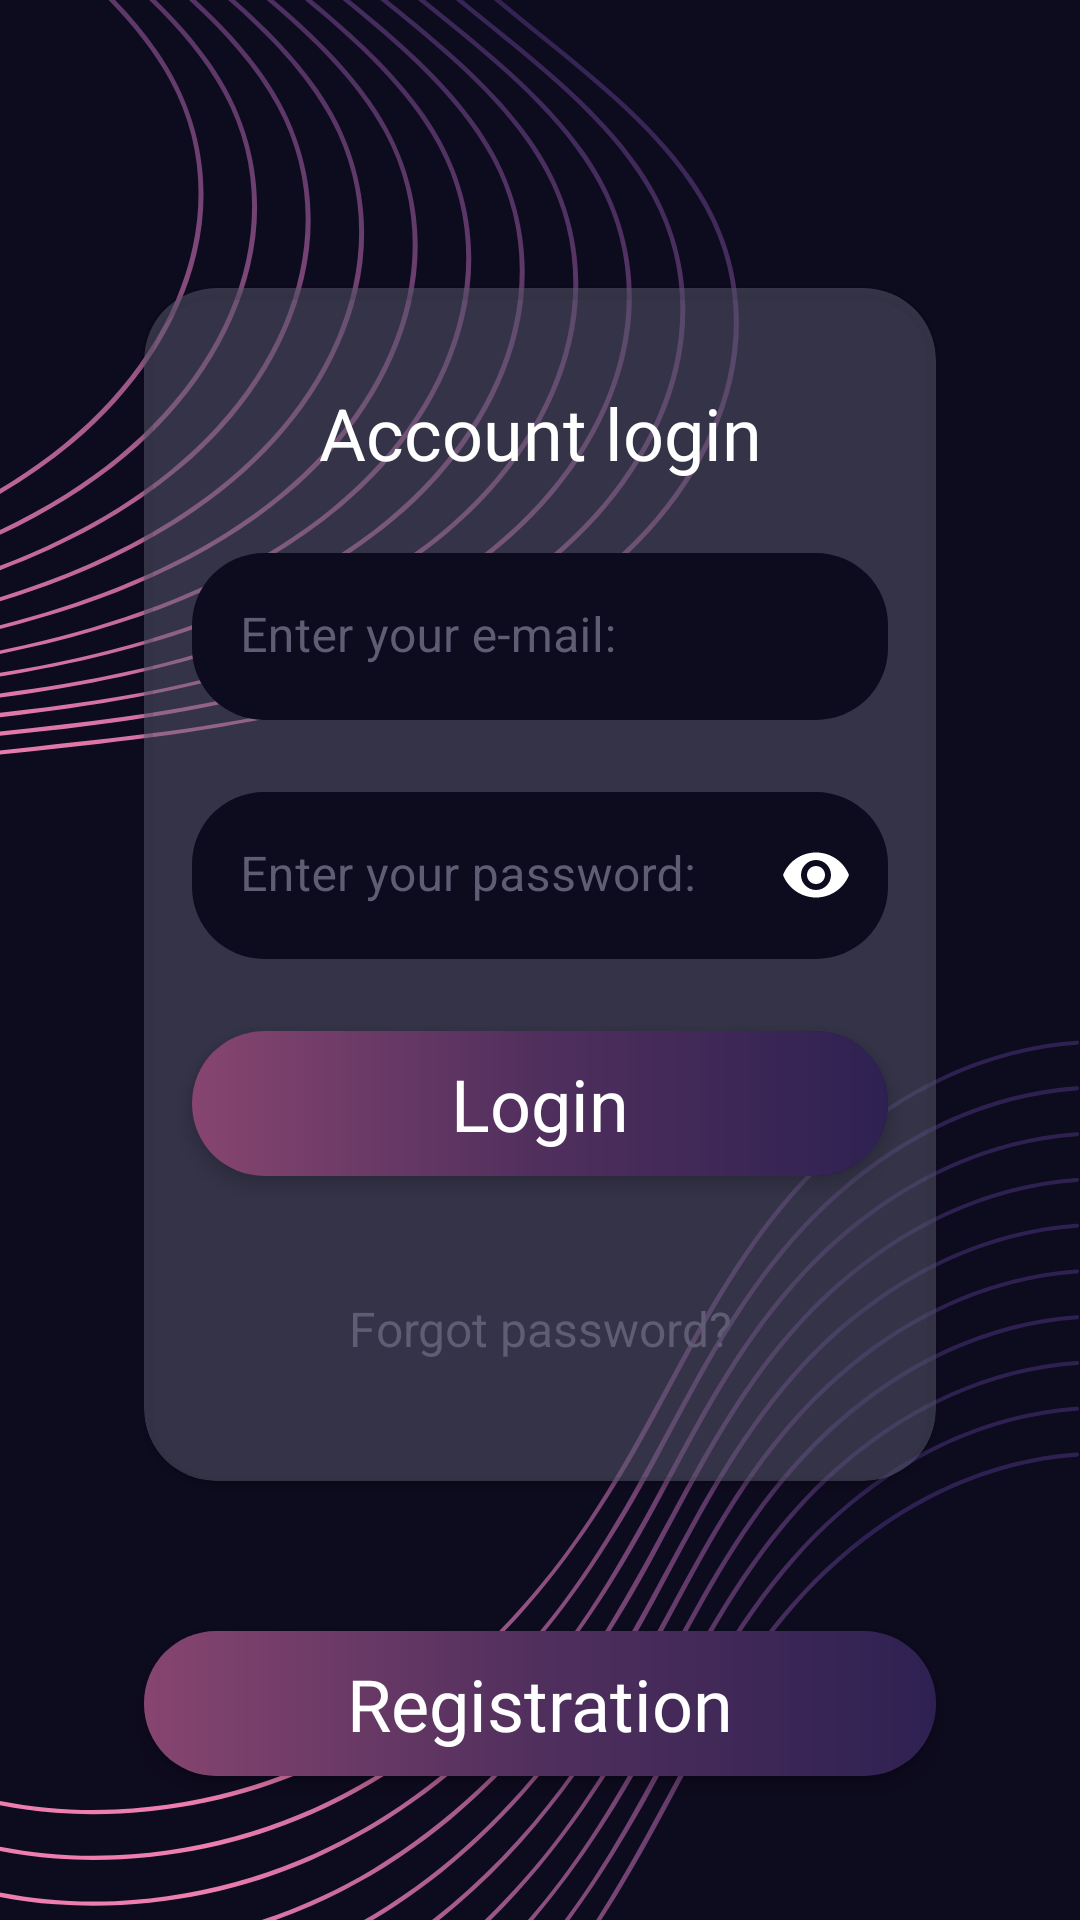

This screen was rendered from an Android layout file. Write that file and the resources it references.
<!-- AndroidManifest.xml: activity theme Theme.Wave -->
<!-- res/layout/activity_main.xml -->
<?xml version="1.0" encoding="utf-8"?>
<androidx.constraintlayout.widget.ConstraintLayout xmlns:android="http://schemas.android.com/apk/res/android"
    xmlns:app="http://schemas.android.com/apk/res-auto"
    xmlns:tools="http://schemas.android.com/tools"
    android:layout_width="match_parent"
    android:layout_height="match_parent"
    android:background="@drawable/main_background"
    tools:context=".ui.login.MainActivity">

    <androidx.cardview.widget.CardView
        android:id="@+id/cardViewEdit"
        android:layout_width="match_parent"
        android:layout_height="wrap_content"
        android:layout_marginTop="96dp"
        android:layout_marginStart="48dp"
        android:layout_marginEnd="48dp"
        style="@style/card_view_glass"
        app:layout_constraintBottom_toTopOf="@+id/registrationViewBtn"
        app:layout_constraintEnd_toEndOf="parent"
        app:layout_constraintHorizontal_bias="0.5"
        app:layout_constraintStart_toStartOf="parent"
        app:layout_constraintTop_toTopOf="parent"
        app:layout_constraintVertical_chainStyle="spread_inside">

        <androidx.constraintlayout.widget.ConstraintLayout
            android:layout_width="match_parent"
            android:layout_height="match_parent"
            app:cardBackgroundColor="@color/background_card_view">

            <TextView
                android:id="@+id/textLogin"
                android:layout_width="wrap_content"
                android:layout_height="wrap_content"
                android:layout_marginTop="32dp"
                android:text="@string/account_login"
                android:textColor="@color/white"
                android:textSize="24sp"
                app:layout_constraintEnd_toEndOf="@+id/til_email"
                app:layout_constraintStart_toStartOf="@+id/til_email"
                app:layout_constraintTop_toTopOf="parent" />

            <com.google.android.material.textfield.TextInputLayout
                android:id="@+id/til_email"
                android:layout_width="match_parent"
                android:layout_height="wrap_content"
                android:layout_marginStart="16dp"
                android:layout_marginTop="24dp"
                android:layout_marginEnd="16dp"
                style="@style/text_input_layout_email"
                app:layout_constraintEnd_toEndOf="parent"
                app:layout_constraintStart_toStartOf="parent"
                app:layout_constraintTop_toBottomOf="@+id/textLogin">

                <com.google.android.material.textfield.TextInputEditText
                    android:id="@+id/editTextEmail"
                    android:layout_width="match_parent"
                    android:layout_height="wrap_content"
                    android:hint="@string/your_email"
                    android:inputType="textEmailAddress"
                    android:textColor="@color/white" />
            </com.google.android.material.textfield.TextInputLayout>

            <com.google.android.material.textfield.TextInputLayout
                android:id="@+id/til_password"
                android:layout_width="match_parent"
                android:layout_height="wrap_content"
                android:layout_marginStart="16dp"
                android:layout_marginTop="24dp"
                android:layout_marginEnd="16dp"
                style="@style/text_input_layout_password"
                app:layout_constraintEnd_toEndOf="parent"
                app:layout_constraintStart_toStartOf="parent"
                app:layout_constraintTop_toBottomOf="@+id/til_email">

                <com.google.android.material.textfield.TextInputEditText
                    android:id="@+id/editTextPassword"
                    android:layout_width="match_parent"
                    android:layout_height="wrap_content"
                    android:hint="@string/your_password"
                    android:inputType="textPassword"
                    android:textColor="@color/white" />
            </com.google.android.material.textfield.TextInputLayout>

            <androidx.cardview.widget.CardView
                android:id="@+id/loginViewBtn"
                android:layout_width="0dp"
                android:layout_height="wrap_content"
                android:layout_marginTop="24dp"
                style="@style/card_view_btn"
                app:layout_constraintEnd_toEndOf="@+id/til_password"
                app:layout_constraintStart_toStartOf="@+id/til_password"
                app:layout_constraintTop_toBottomOf="@+id/til_password">

                <LinearLayout
                    android:layout_width="match_parent"
                    android:layout_height="match_parent"
                    android:background="@drawable/gradient_wave"
                    android:gravity="center"
                    android:foreground="?android:attr/selectableItemBackground"
                    android:orientation="horizontal">

                    <TextView
                        style="@style/text_view_btn"
                        android:layout_width="wrap_content"
                        android:layout_height="wrap_content"
                        android:text="@string/login" />
                </LinearLayout>
            </androidx.cardview.widget.CardView>

            <TextView
                android:id="@+id/textViewForgotPassword"
                android:layout_width="wrap_content"
                android:layout_height="wrap_content"
                android:layout_marginTop="24dp"
                android:layout_marginBottom="24dp"
                android:padding="16dp"
                style="@style/forgot_password"
                android:foreground="?android:attr/selectableItemBackground"
                android:text="@string/forgot_password"
                app:layout_constraintBottom_toBottomOf="parent"
                app:layout_constraintEnd_toEndOf="@+id/loginViewBtn"
                app:layout_constraintStart_toStartOf="@+id/loginViewBtn"
                app:layout_constraintTop_toBottomOf="@+id/loginViewBtn" />


        </androidx.constraintlayout.widget.ConstraintLayout>

    </androidx.cardview.widget.CardView>

    <androidx.cardview.widget.CardView
        android:id="@+id/registrationViewBtn"
        android:layout_width="match_parent"
        android:layout_height="wrap_content"
        android:layout_margin="48dp"
        style="@style/card_view_btn"
        app:layout_constraintBottom_toBottomOf="parent"
        app:layout_constraintEnd_toEndOf="parent"
        app:layout_constraintHorizontal_bias="0.5"
        app:layout_constraintStart_toStartOf="parent"
        app:layout_constraintTop_toBottomOf="@+id/cardViewEdit">

        <LinearLayout
            android:layout_width="match_parent"
            android:layout_height="match_parent"
            android:background="@drawable/gradient_wave"
            android:gravity="center"
            android:foreground="?android:attr/selectableItemBackground"
            android:orientation="horizontal">

            <TextView
                android:layout_width="wrap_content"
                android:layout_height="wrap_content"
                android:fontFamily="@font/gothic_a1"
                style="@style/text_view_btn"
                android:text="@string/registration"
                 />
        </LinearLayout>
    </androidx.cardview.widget.CardView>

</androidx.constraintlayout.widget.ConstraintLayout>
<!-- resources referenced by this layout -->
<resources>
  <color name="background_card_view">#7E5E5D73</color>
  <color name="white">#FFFFFFFF</color>
  <!-- drawable gradient_wave (drawable) -->
  <?xml version="1.0" encoding="utf-8"?>
  <shape
      xmlns:android="http://schemas.android.com/apk/res/android"
      android:shape="rectangle">
      <gradient
          android:startColor="#874570"
          android:centerColor="#502F5D"
          android:endColor="#2E2152">
      </gradient>
  </shape>
  <string name="account_login">Account login</string>
  <string name="forgot_password">Forgot password?</string>
  <string name="login">Login</string>
  <string name="registration">Registration</string>
  <string name="your_email">Enter your e-mail:</string>
  <string name="your_password">Enter your password:</string>
  <style name="card_view_btn" parent="CardView">
          <item name="cardElevation">4dp</item>
          <item name="android:clickable">true</item>
          <item name="android:focusable">true</item>
          <item name="cardCornerRadius">24dp</item>
          <item name="cardBackgroundColor">@color/background_activity</item>
      </style>
  <style name="card_view_glass">
          <item name="cardCornerRadius">24dp</item>
          <item name="cardBackgroundColor">@color/background_card_view</item>
      </style>
  <style name="forgot_password">
          
          <item name="android:textColor">@color/text_color_hint</item>
          <item name="android:textSize">16sp</item>
          <item name="android:clickable">true</item>
      </style>
  <style name="text_input_layout_email">
          <item name="android:textColorHint">@color/text_color_hint</item>
          <item name="boxBackgroundColor">@color/background_activity</item>
          <item name="boxCornerRadiusBottomEnd">24dp</item>
          <item name="boxCornerRadiusBottomStart">24dp</item>
          <item name="boxCornerRadiusTopEnd">24dp</item>
          <item name="boxCornerRadiusTopStart">24dp</item>
          <item name="boxStrokeWidth">0dp</item>
          <item name="boxStrokeWidthFocused">0dp</item>
      </style>
  <style name="text_input_layout_password">
          <item name="android:textColorHint">@color/text_color_hint</item>
          <item name="boxBackgroundColor">@color/background_activity</item>
          <item name="boxCornerRadiusBottomEnd">24dp</item>
          <item name="boxCornerRadiusBottomStart">24dp</item>
          <item name="boxCornerRadiusTopEnd">24dp</item>
          <item name="boxCornerRadiusTopStart">24dp</item>
          <item name="boxStrokeWidth">0dp</item>
          <item name="boxStrokeWidthFocused">0dp</item>
          <item name="endIconMode">password_toggle</item>
          <item name="endIconTint">@color/white</item>
      </style>
  <style name="text_view_btn">
          
          <item name="android:textColor">@color/white</item>
          <item name="android:textSize">24sp</item>
          <item name="android:textAllCaps">false</item>
          <item name="android:paddingTop">8dp</item>
          <item name="android:paddingBottom">8dp</item>
      </style>
  <style name="Theme.Wave" parent="Theme.MaterialComponents.Light.NoActionBar">
          
          <item name="colorPrimary">@color/white</item>
          <item name="colorPrimaryVariant">@color/white</item>
          <item name="colorPrimaryDark">@color/background_activity</item>
          <item name="colorOnPrimary">@color/white</item>
          
          <item name="colorSecondary">@color/teal_200</item>
          <item name="colorSecondaryVariant">@color/teal_700</item>
          <item name="colorOnSecondary">@color/black</item>
          
          <item name="android:statusBarColor">@color/background_activity</item>
          
          <item name="android:navigationBarColor">@color/background_activity</item>
      </style>
  <color name="background_activity">#0D0B1E</color>
  <color name="text_color_hint">#5E5D73</color>
  <color name="teal_200">#FF03DAC5</color>
  <color name="teal_700">#FF018786</color>
  <color name="black">#FF000000</color>
</resources>
